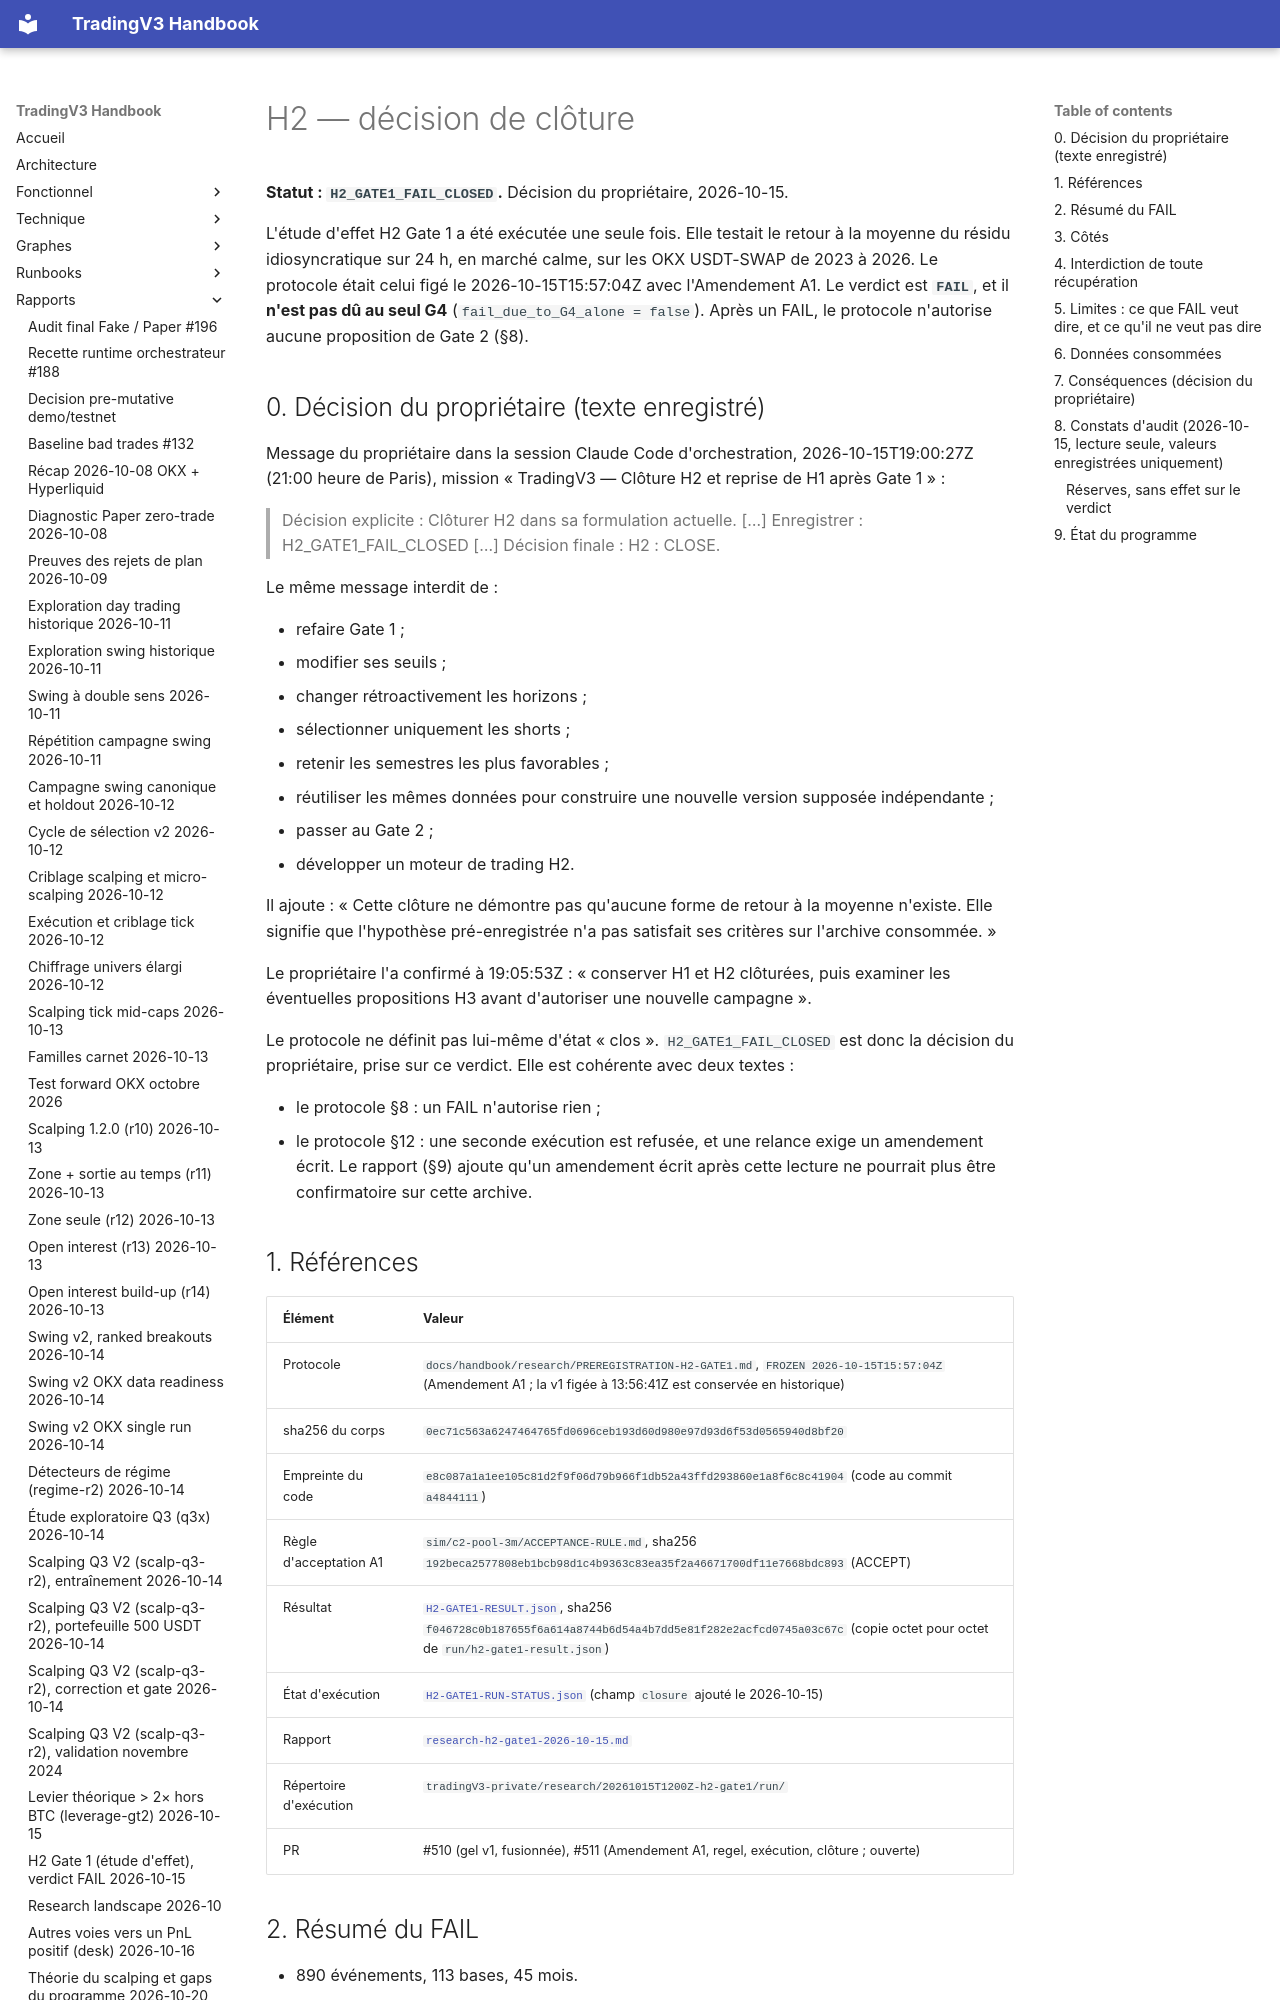

repository: pivox/tradingV3 · page: research/H2-CLOSURE-DECISION.html · generator: mkdocs

# H2 — décision de clôture

**Statut : `H2_GATE1_FAIL_CLOSED`.** Décision du propriétaire, 2026-10-15.

L'étude d'effet H2 Gate 1 a été exécutée une seule fois. Elle testait le retour à la moyenne du résidu
idiosyncratique sur 24 h, en marché calme, sur les OKX USDT-SWAP de 2023 à 2026. Le protocole était celui figé le
2026-10-15T15:57:04Z avec l'Amendement A1. Le verdict est **`FAIL`**, et il **n'est pas dû au seul G4**
(`fail_due_to_G4_alone = false`). Après un FAIL, le protocole n'autorise aucune proposition de Gate 2 (§8).

## 0. Décision du propriétaire (texte enregistré)

Message du propriétaire dans la session Claude Code d'orchestration, 2026-10-15T19:00:27Z (21:00 heure de Paris),
mission « TradingV3 — Clôture H2 et reprise de H1 après Gate 1 » :

> Décision explicite : Clôturer H2 dans sa formulation actuelle.
> […] Enregistrer : H2_GATE1_FAIL_CLOSED
> […] Décision finale : H2 : CLOSE.

Le même message interdit de :

- refaire Gate 1 ;
- modifier ses seuils ;
- changer rétroactivement les horizons ;
- sélectionner uniquement les shorts ;
- retenir les semestres les plus favorables ;
- réutiliser les mêmes données pour construire une nouvelle version supposée indépendante ;
- passer au Gate 2 ;
- développer un moteur de trading H2.

Il ajoute : « Cette clôture ne démontre pas qu'aucune forme de retour à la moyenne n'existe. Elle signifie que
l'hypothèse pré-enregistrée n'a pas satisfait ses critères sur l'archive consommée. »

Le propriétaire l'a confirmé à 19:05:53Z : « conserver H1 et H2 clôturées, puis examiner les éventuelles propositions
H3 avant d'autoriser une nouvelle campagne ».

Le protocole ne définit pas lui-même d'état « clos ». `H2_GATE1_FAIL_CLOSED` est donc la décision du propriétaire, prise
sur ce verdict. Elle est cohérente avec deux textes :

- le protocole §8 : un FAIL n'autorise rien ;
- le protocole §12 : une seconde exécution est refusée, et une relance exige un amendement écrit. Le rapport (§9)
  ajoute qu'un amendement écrit après cette lecture ne pourrait plus être confirmatoire sur cette archive.

## 1. Références

| Élément | Valeur |
|---|---|
| Protocole | `docs/handbook/research/PREREGISTRATION-H2-GATE1.md`, `FROZEN 2026-10-15T15:57:04Z` (Amendement A1 ; la v1 figée à 13:56:41Z est conservée en historique) |
| sha256 du corps | `0ec71c563a6247464765fd0696ceb193d60d980e97d93d6f53d0565940d8bf20` |
| Empreinte du code | `e8c087a1a1ee105c81d2f9f06d79b966f1db52a43ffd293860e1a8f6c8c41904` (code au commit `a4844111`) |
| Règle d'acceptation A1 | `sim/c2-pool-3m/ACCEPTANCE-RULE.md`, sha256 `192beca2577808eb1bcb98d1c4b9363c83ea35f2a46671700df11e7668bdc893` (ACCEPT) |
| Résultat | [`H2-GATE1-RESULT.json`](H2-GATE1-RESULT.json), sha256 `f046728c0b187655f6a614a8744b6d54a4b7dd5e81f282e2acfcd0745a03c67c` (copie octet pour octet de `run/h2-gate1-result.json`) |
| État d'exécution | [`H2-GATE1-RUN-STATUS.json`](H2-GATE1-RUN-STATUS.json) (champ `closure` ajouté le 2026-10-15) |
| Rapport | [`research-h2-gate1-2026-10-15.md`](../reports/research-h2-gate1-2026-10-15.md) |
| Répertoire d'exécution | `tradingV3-private/research/20261015T1200Z-h2-gate1/run/` |
| PR | #510 (gel v1, fusionnée), #511 (Amendement A1, regel, exécution, clôture ; ouverte) |
